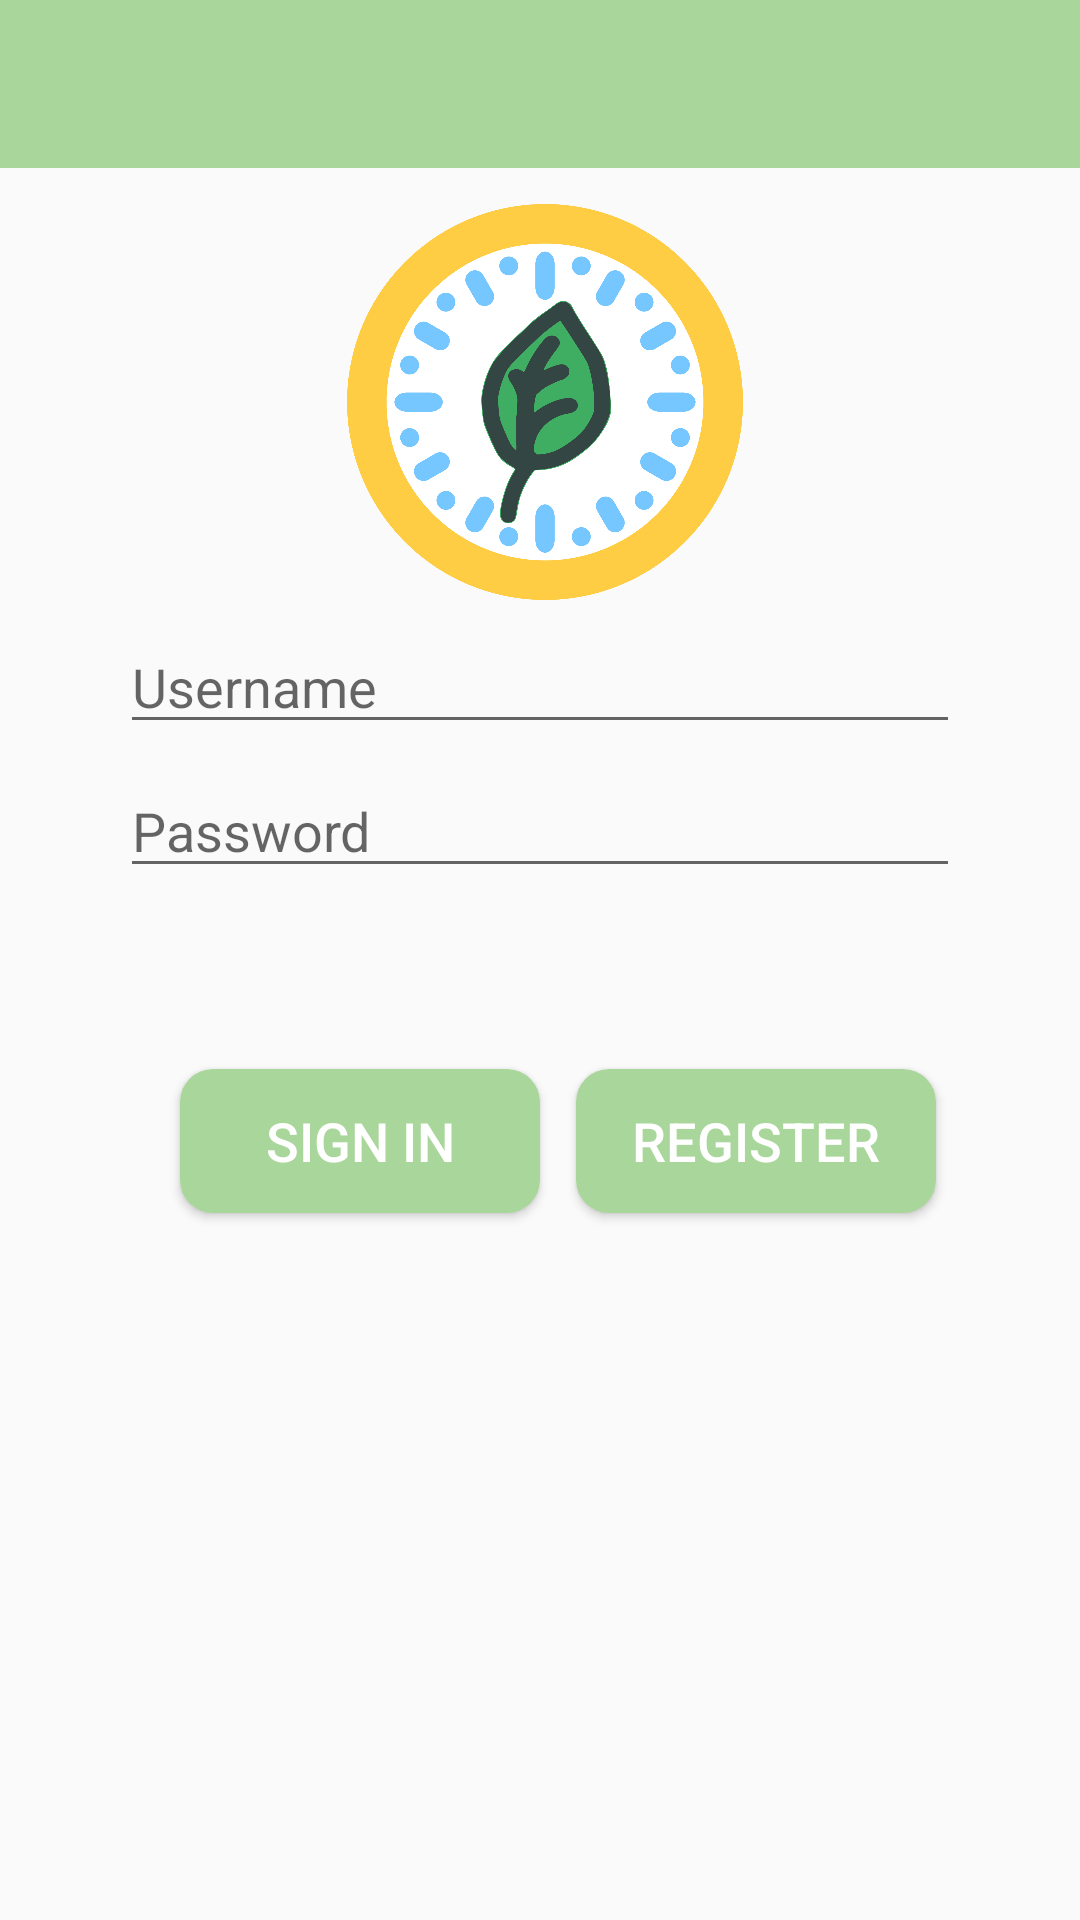

Produce the Android XML layout that renders to this screen, including the resource entries it uses.
<!-- AndroidManifest.xml: application theme AppTheme -->
<!-- res/layout/activity_login.xml -->
<?xml version="1.0" encoding="utf-8"?>
<androidx.constraintlayout.widget.ConstraintLayout xmlns:android="http://schemas.android.com/apk/res/android"
    xmlns:app="http://schemas.android.com/apk/res-auto"
    xmlns:tools="http://schemas.android.com/tools"
    android:layout_width="match_parent"
    android:layout_height="match_parent"
    tools:context=".Login">

    <com.google.android.material.appbar.AppBarLayout
        android:id="@+id/appBarLayoutlogin"
        android:layout_width="match_parent"
        android:layout_height="wrap_content"
        android:theme="@style/AppTheme.AppBarOverlay"
        app:layout_constraintEnd_toEndOf="parent"
        app:layout_constraintStart_toStartOf="parent"
        app:layout_constraintTop_toTopOf="parent">

        <androidx.appcompat.widget.Toolbar
            android:id="@+id/toolbarlogin"
            android:layout_width="match_parent"
            android:layout_height="?attr/actionBarSize"
            android:background="?attr/colorPrimary"
            app:popupTheme="@style/AppTheme.PopupOverlay" />

    </com.google.android.material.appbar.AppBarLayout>

    <EditText
        android:id="@+id/username"
        android:layout_width="280dp"
        android:layout_height="40dp"
        android:layout_marginStart="24dp"
        android:layout_marginTop="8dp"
        android:layout_marginEnd="24dp"
        android:hint="@string/prompt_username"
        android:inputType="textEmailAddress"
        android:selectAllOnFocus="true"
        app:layout_constraintEnd_toEndOf="parent"
        app:layout_constraintStart_toStartOf="parent"
        app:layout_constraintTop_toBottomOf="@+id/imageView14" />

    <EditText
        android:id="@+id/password"
        android:layout_width="280dp"
        android:layout_height="40dp"
        android:layout_marginStart="24dp"
        android:layout_marginTop="8dp"
        android:layout_marginEnd="24dp"

        android:hint="@string/prompt_password"
        android:imeActionLabel="@string/action_sign_in_short"
        android:imeOptions="actionDone"
        android:inputType="textPassword"
        android:selectAllOnFocus="true"
        app:layout_constraintEnd_toEndOf="parent"
        app:layout_constraintStart_toStartOf="parent"
        app:layout_constraintTop_toBottomOf="@+id/username" />

    <Button
        android:id="@+id/login"
        style="@style/submit"
        android:layout_width="120dp"
        android:layout_height="wrap_content"
        android:layout_gravity="start"
        android:layout_marginStart="60dp"
        android:layout_marginTop="16dp"
        android:layout_marginBottom="64dp"
        android:text="SIGN IN"
        android:textStyle="normal"
        app:layout_constraintBottom_toBottomOf="parent"
        app:layout_constraintStart_toStartOf="parent"
        app:layout_constraintTop_toBottomOf="@+id/password"
        app:layout_constraintVertical_bias="0.205" />

    <ProgressBar
        android:id="@+id/loading"
        android:layout_width="wrap_content"
        android:layout_height="wrap_content"
        android:layout_gravity="center"
        android:layout_marginStart="32dp"
        android:layout_marginTop="64dp"
        android:layout_marginEnd="32dp"
        android:layout_marginBottom="64dp"
        android:visibility="gone"
        app:layout_constraintBottom_toBottomOf="parent"
        app:layout_constraintEnd_toEndOf="@+id/password"
        app:layout_constraintStart_toStartOf="@+id/password"
        app:layout_constraintTop_toTopOf="parent"
        app:layout_constraintVertical_bias="0.3" />

    <ImageView
        android:id="@+id/imageView14"
        android:layout_width="196dp"
        android:layout_height="132dp"
        android:layout_marginTop="68dp"
        app:layout_constraintEnd_toEndOf="parent"
        app:layout_constraintHorizontal_bias="0.51"
        app:layout_constraintStart_toStartOf="parent"
        app:layout_constraintTop_toTopOf="parent"
        app:srcCompat="@drawable/logo" />

    <Button
        android:id="@+id/register"
        style="@style/submit"
        android:layout_width="120dp"
        android:layout_height="wrap_content"
        android:layout_marginStart="24dp"
        android:layout_marginEnd="60dp"
        android:text="Register"
        android:textStyle="normal"
        app:layout_constraintBottom_toBottomOf="@+id/login"
        app:layout_constraintEnd_toEndOf="parent"
        app:layout_constraintStart_toEndOf="@+id/login"
        app:layout_constraintTop_toTopOf="@+id/login" />

</androidx.constraintlayout.widget.ConstraintLayout>
<!-- resources referenced by this layout -->
<resources>
  <!-- drawable logo: png bitmap (drawable, 183933 bytes) -->
  <string name="action_sign_in_short">Sign in</string>
  <string name="prompt_password">Password</string>
  <string name="prompt_username">Username</string>
  <style name="AppTheme.AppBarOverlay" parent="ThemeOverlay.AppCompat.Dark.ActionBar">
          <item name="colorPrimary">@color/palegreen</item>
          <item name="colorPrimaryDark">@color/darkgreen</item>
          <item name="colorAccent">@color/palegreen</item>
          <item name="android:windowAnimationStyle">@style/CustomActivityAnimation</item>
      </style>
  <style name="AppTheme.PopupOverlay" parent="ThemeOverlay.AppCompat.Light">
          <item name="android:windowAnimationStyle">@style/CustomActivityAnimation</item>
      </style>
  <style name="submit">
          <item name="android:textColor">@color/white</item>
          <item name="android:textSize">18sp</item>
          <item name="android:textStyle">bold</item>
          <item name="android:background">@drawable/rounded_shape_palegreen</item>
      </style>
  <style name="AppTheme" parent="Theme.AppCompat.Light.DarkActionBar">
          
          <item name="colorPrimary">@color/palegreen</item>
          <item name="colorPrimaryDark">@color/darkgreen</item>
          <item name="colorAccent">@color/palegreen</item>
          <item name="android:windowAnimationStyle">@style/CustomActivityAnimation</item>
      </style>
  <color name="palegreen">#A9D69B</color>
  <color name="darkgreen">#698C59</color>
  <style name="CustomActivityAnimation" parent="@android:style/Animation.Activity">
          <item name="android:activityOpenEnterAnimation">@anim/slide_in_right</item>
          <item name="android:activityOpenExitAnimation">@anim/slide_out_left</item>
          <item name="android:activityCloseEnterAnimation">@anim/slide_in_left</item>
          <item name="android:activityCloseExitAnimation">@anim/slide_out_right</item>
      </style>
  <color name="white">#ffffff</color>
  <!-- drawable rounded_shape_palegreen (drawable) -->
  <?xml version="1.0" encoding="utf-8"?>
  <shape
      xmlns:android="http://schemas.android.com/apk/res/android"
      android:shape="rectangle"   >
  
      <solid
          android:color="@color/palegreen" >
      </solid>
      <corners
          android:radius="11dp"   >
      </corners>
  
  </shape>
</resources>
